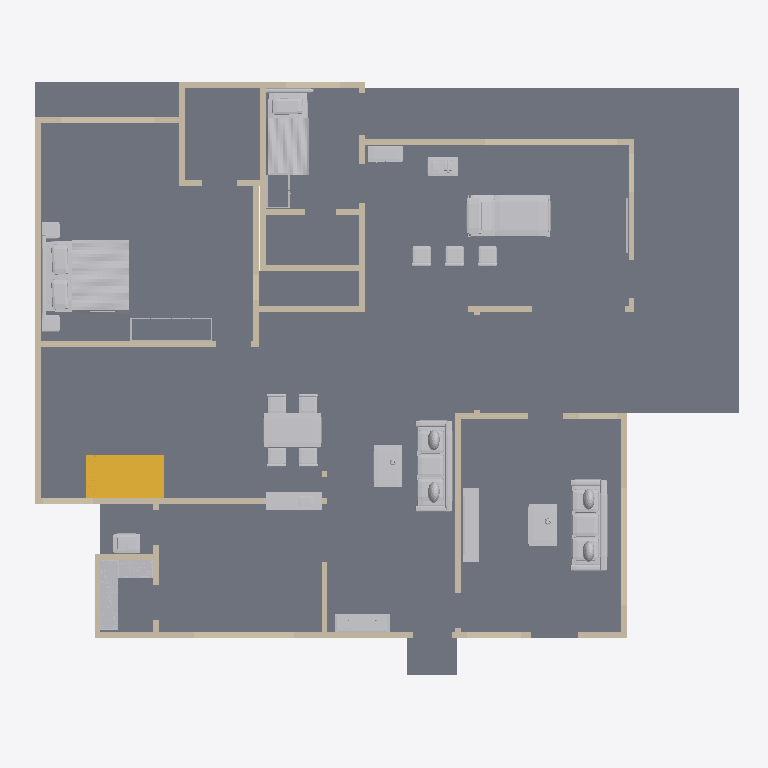
Plan cut of the same IFC building model at storey 'Ground floor' (level 0.00 m, cut at 1.40 m), seen from above with north up, elements coloured by IFC class: 54 walls (beige), 22 other elements (light grey), 3 slabs (grey), 1 stair (yellow). Cut surfaces are drawn darker.
Extent 18.3 m × 15.6 m × 9.4 m (x, y, z). Storeys (3): Ground floor at 0.00 m; First floor at 3.15 m; Roof terrace at 6.30 m. Elements (170): 118 IfcWall, 27 IfcFurnishingElement, 15 IfcRailing, 8 IfcSlab, 2 IfcStair.

HEADER;
FILE_DESCRIPTION(('ViewDefinition [DesignTransferView]','PRELIMINARY - ENGINEER TO REVIEW'),'2;1');
FILE_NAME('FloorForge.ifc','2026-09-06T00:00:00',('FloorForge'),('FloorForge'),'FloorForge 0.2','FloorForge','');
FILE_SCHEMA(('IFC4'));
ENDSEC;
DATA;
#12=IFCPROJECT('2a2_X_ZHvSyuOfiZys31j4',$,'My Desired Home','PRELIMINARY - ENGINEER TO REVIEW - NOT FOR CONSTRUCTION',$,$,$,(#6),#11);
#13=IFCSITE('0IND1MtDfK1AbQ2nKV0Yfj',$,'Unsurveyed plot',$,$,#3,$,$,.ELEMENT.,$,$,$,$,$);
#14=IFCBUILDING('3d_qio$hPPbRLetmFAJFuc',$,'Preliminary house',$,$,#3,$,$,.ELEMENT.,$,$,$);
#20=IFCBUILDINGSTOREY('0HSym5oLvSJeN0iAUrC7hc',$,'Ground floor',$,$,#19,$,$,.ELEMENT.,0.0);
#24=IFCBUILDINGSTOREY('3eXoXSnfLPdOwswA1vSL8S',$,'First floor',$,$,#23,$,$,.ELEMENT.,3150.0);
#28=IFCBUILDINGSTOREY('0oKyaDPXXNjQ_BekhUVQO0',$,'Roof terrace',$,$,#27,$,$,.ELEMENT.,6300.0);
#3378=IFCSLAB('1v9wu8f99G2AwTaXePbR7m',$,'Floor slab / thickness assumption',$,$,#19,#3377,'SL-0',.FLOOR.);
#4403=IFCFURNISHINGELEMENT('3yRWDX6_TLjuJYjR5oJJmO',$,'Bed','Authored furniture assembly',$,#19,#4402,'g-bedroom/bed');
#4598=IFCFURNISHINGELEMENT('2bOZa1M59M$hnG6aEXBZuh',$,'Bed','Authored furniture assembly',$,#19,#4597,'g-caregiver/bed');
#4457=IFCFURNISHINGELEMENT('3UsOnqLWjSk9Bdqb3Eb2cE',$,'Reclining Bed','Authored furniture assembly',$,#19,#4456,'g-care/reclining-bed');
#4821=IFCFURNISHINGELEMENT('1WtmvlI9jMzPdbNaGwAknc',$,'Dining Set','Authored furniture assembly',$,#19,#4820,'g-living/dining-set');
#4650=IFCFURNISHINGELEMENT('3zHpyeOTLL68AFMhvkqOc0',$,'Sofa','Authored furniture assembly',$,#19,#4649,'g-drawing/sofa');
#3854=IFCSTAIR('0IoQwsf1fJjRzWy3mK_lLM',$,'Linked U staircase',$,$,#19,#3853,'south-stair-core-0',.HALF_TURN_STAIR.);
#4850=IFCFURNISHINGELEMENT('2NbJqIzErG8OaZuxtneCdZ',$,'Sofa','Authored furniture assembly',$,#19,#4849,'g-living/sofa');
#1005=IFCWALL('2XsOFX9MzTNerEpbELIN94',$,'wall-29046e1e3d23fb021a','Nominal wall; structural role unverified',$,#19,#1004,'wall-29046e1e3d23fb021a',.NOTDEFINED.);
#109=IFCWALL('20t$2kU0fG4u5ONWjTz5Rv',$,'wall-e7d02531362a30d683','Nominal wall; structural role unverified',$,#19,#108,'wall-e7d02531362a30d683',.NOTDEFINED.);
#1229=IFCWALL('1aq6BCyo5SJf2AgCiuZmzx',$,'wall-71fc4aa00938451f5c','Nominal wall; structural role unverified',$,#19,#1228,'wall-71fc4aa00938451f5c',.NOTDEFINED.);
#4711=IFCFURNISHINGELEMENT('0zu7epOmfVRwgjf3O$t_pl',$,'Shelves 0','Authored furniture assembly',$,#19,#4710,'g-kitchen-store/shelves-0');
#2554=IFCSLAB('3aBSUcBe5LtP_v1QAy_Bct',$,'Dining entrance step',$,$,#19,#2553,'g-dining-east-step-2',.LANDING.);
#4667=IFCFURNISHINGELEMENT('3clvW$qOvSrg71Xq1p3V0C',$,'Coffee Table','Authored furniture assembly',$,#19,#4666,'g-drawing/coffee-table');
#4867=IFCFURNISHINGELEMENT('0ZaCiRW95P1RkoSeYzJecO',$,'Coffee Table','Authored furniture assembly',$,#19,#4866,'g-living/coffee-table');
#4680=IFCFURNISHINGELEMENT('04yuIXS7TLvQ72q6yPvVIF',$,'Media Console','Authored furniture assembly',$,#19,#4679,'g-drawing/media-console');
#125=IFCWALL('1$vEwMWuzN6xpWNCSMOvNO',$,'wall-22e984f6c8c85b2607','Nominal wall; structural role unverified',$,#19,#124,'wall-22e984f6c8c85b2607',.NOTDEFINED.);
#269=IFCWALL('09hVmUQhnNRQG5d071wmcZ',$,'wall-328c8f5e7402da880b','Nominal wall; structural role unverified',$,#19,#268,'wall-328c8f5e7402da880b',.NOTDEFINED.);
#4364=IFCFURNISHINGELEMENT('00YQ0j$ofSRgx_e1sQTR3M',$,'Serving Counter','Authored furniture assembly',$,#19,#4363,'g-kitchen/serving-counter');
#4926=IFCFURNISHINGELEMENT('1h4y6tffnMC84IBglG$mDw',$,'Mandir','Authored furniture assembly',$,#19,#4925,'g-puja/mandir');
#45=IFCWALL('1$792V1i5T59hIsRVOiJOK',$,'wall-38f1ee24cbdae6e4df','Nominal wall; structural role unverified',$,#19,#44,'wall-38f1ee24cbdae6e4df',.NOTDEFINED.);
#141=IFCWALL('1Jr57V4BvVOv1UawoF2hyo',$,'wall-594f4132793d9c1401','Nominal wall; structural role unverified',$,#19,#140,'wall-594f4132793d9c1401',.NOTDEFINED.);
#1053=IFCWALL('1F8$8Y36jJOgYh1qbDWb4p',$,'wall-abd94ee470a5db979b','Nominal wall; structural role unverified',$,#19,#1052,'wall-abd94ee470a5db979b',.NOTDEFINED.);
#1069=IFCWALL('27hxhjW1jMjQWukm571$GY',$,'wall-3a49239bf798665741','Nominal wall; structural role unverified',$,#19,#1068,'wall-3a49239bf798665741',.NOTDEFINED.);
#1181=IFCWALL('0WgOd9SaPM9gWg1RY1AH62',$,'wall-0b6a7071f7a54e7637','Nominal wall; structural role unverified',$,#19,#1180,'wall-0b6a7071f7a54e7637',.NOTDEFINED.);
#4736=IFCFURNISHINGELEMENT('2y0VkHtPHSzgC4K4_VHUXz',$,'Shelves 1','Authored furniture assembly',$,#19,#4735,'g-kitchen-store/shelves-1');
#1245=IFCWALL('3zacQky3jI$u17eRTwp9R8',$,'wall-81f08af68ae4deb186','Nominal wall; structural role unverified',$,#19,#1244,'wall-81f08af68ae4deb186',.NOTDEFINED.);
#2540=IFCSLAB('32O8d562rGtAqcMHu5Rmee',$,'Dining entrance step',$,$,#19,#2539,'g-dining-east-step-1',.LANDING.);
#733=IFCWALL('2DGdzZvQfO7exqEFhtiA4k',$,'wall-265c2839a72f303c88','Nominal wall; structural role unverified',$,#19,#732,'wall-265c2839a72f303c88',.NOTDEFINED.);
#4553=IFCFURNISHINGELEMENT('2KiwNdGcvJzB6b$p2IL6Z3',$,'Equipment Table','Authored furniture assembly',$,#19,#4552,'g-care/equipment-table');
#4570=IFCFURNISHINGELEMENT('2Ko8wTcQzGAvF3XB2l$ESU',$,'Care Cupboard','Authored furniture assembly',$,#19,#4569,'g-care/care-cupboard');
#4943=IFCFURNISHINGELEMENT('1rj4wlkH1M1QEkFAxry8WD',$,'Wash Basin','Authored furniture assembly',$,#19,#4942,'g-wash/wash-basin');
#717=IFCWALL('1HQhknki9J3wUU1JiTXLju',$,'wall-693c5ac19334460a34','Nominal wall; structural role unverified',$,#19,#716,'wall-693c5ac19334460a34',.NOTDEFINED.);
#525=IFCWALL('2z0BWbuKXGdADWQYl2PwEl',$,'wall-35dc8bdc36698d7707-2','Nominal wall; structural role unverified',$,#19,#524,'wall-35dc8bdc36698d7707-2',.NOTDEFINED.);
#413=IFCWALL('13Wfmt_XjMDAzQaY7QR016',$,'wall-0154ff42d5462e3a18','Nominal wall; structural role unverified',$,#19,#412,'wall-0154ff42d5462e3a18',.NOTDEFINED.);
#765=IFCWALL('1YeW6mqpjIjRhaxppN7LXq',$,'wall-70d088e9d70a614192','Nominal wall; structural role unverified',$,#19,#764,'wall-70d088e9d70a614192',.NOTDEFINED.);
#557=IFCWALL('0dE6rzAVjLQhubhw44josy',$,'wall-c203adccffaa8c072f','Nominal wall; structural role unverified',$,#19,#556,'wall-c203adccffaa8c072f',.NOTDEFINED.);
#173=IFCWALL('3GI1zy9SjQfApwUKKY1pSj',$,'wall-8a3bbf4db59402c593','Nominal wall; structural role unverified',$,#19,#172,'wall-8a3bbf4db59402c593',.NOTDEFINED.);
#701=IFCWALL('2fuQ1OfhLJU85hAluQ3SXc',$,'wall-8f05324373861854e8','Nominal wall; structural role unverified',$,#19,#700,'wall-8f05324373861854e8',.NOTDEFINED.);
#349=IFCWALL('3hZJ5I5X9Jrg4gJ72pTYoQ',$,'wall-a2dc1d59b7c7a8501c','Nominal wall; structural role unverified',$,#19,#348,'wall-a2dc1d59b7c7a8501c',.NOTDEFINED.);
#4480=IFCFURNISHINGELEMENT('2KZuFjo5fRYh2fhCd8j5E1',$,'Care Chair Right','Authored furniture assembly',$,#19,#4479,'g-care/care-chair-right');
#4503=IFCFURNISHINGELEMENT('18P4p6JXnLE9t1t7s4r0Lr',$,'Care Chair Right 2','Authored furniture assembly',$,#19,#4502,'g-care/care-chair-right-2');
#4526=IFCFURNISHINGELEMENT('1lx296sdTJfRazkRsdoRVU',$,'Care Chair Right 3','Authored furniture assembly',$,#19,#4525,'g-care/care-chair-right-3');
#61=IFCWALL('3IQNOIYRLRE8yXkHr692m3',$,'wall-aa4bb2ad1430620937','Nominal wall; structural role unverified',$,#19,#60,'wall-aa4bb2ad1430620937',.NOTDEFINED.);
#621=IFCWALL('0HoeSvf3DNYwkE7uEaLYwL',$,'wall-4f3b9bc364a4a4e33c','Nominal wall; structural role unverified',$,#19,#620,'wall-4f3b9bc364a4a4e33c',.NOTDEFINED.);
#637=IFCWALL('0g8$_GmTbSHfyDc6EvtrHN',$,'wall-18346ed3a3c8f45c89','Nominal wall; structural role unverified',$,#19,#636,'wall-18346ed3a3c8f45c89',.NOTDEFINED.);
#189=IFCWALL('0Ad20g$BjGFuIvS92FWS_S',$,'wall-ef57e2300ecfc9ca25','Nominal wall; structural role unverified',$,#19,#188,'wall-ef57e2300ecfc9ca25',.NOTDEFINED.);
#749=IFCWALL('20HBh4$ajT988QLT2deXT3',$,'wall-071c1c30bed09acf52','Nominal wall; structural role unverified',$,#19,#748,'wall-071c1c30bed09acf52',.NOTDEFINED.);
#1085=IFCWALL('0ZpK27rBjIyQEXnbYSZFrk',$,'wall-bee9413645f3ad127a','Nominal wall; structural role unverified',$,#19,#1084,'wall-bee9413645f3ad127a',.NOTDEFINED.);
#1213=IFCWALL('1I2jQacmbNl9IOLY6YN39e',$,'wall-24d5fbcd4f2b30addd','Nominal wall; structural role unverified',$,#19,#1212,'wall-24d5fbcd4f2b30addd',.NOTDEFINED.);
#333=IFCWALL('0a4dEFlTLMmRl0WmCGTBiV',$,'wall-9330c20d8aa0955efa','Nominal wall; structural role unverified',$,#19,#332,'wall-9330c20d8aa0955efa',.NOTDEFINED.);
#445=IFCWALL('0ahrsQFCzMEhSEi4mYHEoJ',$,'wall-72aaa280799f9bf10d','Nominal wall; structural role unverified',$,#19,#444,'wall-72aaa280799f9bf10d',.NOTDEFINED.);
#77=IFCWALL('0RgIryvy9OQAInLyD1RxkK',$,'wall-762bd72ca31a1fbdf8','Nominal wall; structural role unverified',$,#19,#76,'wall-762bd72ca31a1fbdf8',.NOTDEFINED.);
#221=IFCWALL('17uo53wCbMZxFxjis7_gRf',$,'wall-3b8b5b3089a4ee0923','Nominal wall; structural role unverified',$,#19,#220,'wall-3b8b5b3089a4ee0923',.NOTDEFINED.);
#909=IFCWALL('04JtIb6xLU_R1CD66c4YZC',$,'wall-11316a8225ccd63ae3','Nominal wall; structural role unverified',$,#19,#908,'wall-11316a8225ccd63ae3',.NOTDEFINED.);
#365=IFCWALL('0Z_Cv_s8jQ8gfdpepQ$3hI',$,'wall-fd573072c8db35fde8','Nominal wall; structural role unverified',$,#19,#364,'wall-fd573072c8db35fde8',.NOTDEFINED.);
#4434=IFCFURNISHINGELEMENT('2bBK79MeXI0fv8JFcLiAdI',$,'Wardrobe','Authored furniture assembly',$,#19,#4433,'g-bedroom/wardrobe');
#253=IFCWALL('2ipZGYh$fJkQoUYhYYbGvF',$,'wall-8d99a953f0805526dc','Nominal wall; structural role unverified',$,#19,#252,'wall-8d99a953f0805526dc',.NOTDEFINED.);
#397=IFCWALL('0qq$Aa6$PJswdzLgJymsrK',$,'wall-e9d645c7ca892484b3','Nominal wall; structural role unverified',$,#19,#396,'wall-e9d645c7ca892484b3',.NOTDEFINED.);
#477=IFCWALL('11nSvxfHHJVBom8DTWzD_9',$,'wall-66720684889e146cc6','Nominal wall; structural role unverified',$,#19,#476,'wall-66720684889e146cc6',.NOTDEFINED.);
#653=IFCWALL('3ggSg8mcrN99k0OH5AkaE5',$,'wall-09ca256fb3b445b90a','Nominal wall; structural role unverified',$,#19,#652,'wall-09ca256fb3b445b90a',.NOTDEFINED.);
#4621=IFCFURNISHINGELEMENT('275mEo3tTTefnA5WR8rXlJ',$,'Wardrobe','Authored furniture assembly',$,#19,#4620,'g-caregiver/wardrobe');
#861=IFCWALL('2nLTTwBuHJLwXWXEIbBuT$',$,'wall-ae0d011f85372a9856','Nominal wall; structural role unverified',$,#19,#860,'wall-ae0d011f85372a9856',.NOTDEFINED.);
#509=IFCWALL('2xpqX7bXrKwQuJ6WU080rD',$,'wall-c01206c44c4e496690','Nominal wall; structural role unverified',$,#19,#508,'wall-c01206c44c4e496690',.NOTDEFINED.);
#925=IFCWALL('1vW4qUgGHPneyb0QHGGIFP',$,'wall-1c96525fb2f24b568b','Nominal wall; structural role unverified',$,#19,#924,'wall-1c96525fb2f24b568b',.NOTDEFINED.);
#573=IFCWALL('0ExDDp8EzO4gxhwm1tFghE',$,'wall-bd89ab1070a366e8f4','Nominal wall; structural role unverified',$,#19,#572,'wall-bd89ab1070a366e8f4',.NOTDEFINED.);
#685=IFCWALL('1SalnbkPPR2ejuJJHLKxgC',$,'wall-18d2883a6d1d17a81f','Nominal wall; structural role unverified',$,#19,#684,'wall-18d2883a6d1d17a81f',.NOTDEFINED.);
#1037=IFCWALL('2JyA5BdZjQMOUhKyli2YMv',$,'wall-76f8bd409730802c31','Nominal wall; structural role unverified',$,#19,#1036,'wall-76f8bd409730802c31',.NOTDEFINED.);
#4581=IFCFURNISHINGELEMENT('0Axa16SxzRIfYz6W$P9$LH',$,'Large Tv','Authored furniture assembly',$,#19,#4580,'g-care/large-tv');
#1101=IFCWALL('1qlQryMZDKLRZaeoyAavAO',$,'wall-fad63dba65ad4835ef','Nominal wall; structural role unverified',$,#19,#1100,'wall-fad63dba65ad4835ef',.NOTDEFINED.);
#893=IFCWALL('34WLs17KDPF964jNLMnYVl',$,'wall-a037dd8552fa326d97','Nominal wall; structural role unverified',$,#19,#892,'wall-a037dd8552fa326d97',.NOTDEFINED.);
#829=IFCWALL('0oH6PcNIPVw8NR_bFof4V4',$,'wall-3b1b6d275f7572b09b','Nominal wall; structural role unverified',$,#19,#828,'wall-3b1b6d275f7572b09b',.NOTDEFINED.);
#301=IFCWALL('3bs8_ljDvPPOMbGjtty36e',$,'wall-29eab0b5925242d765','Nominal wall; structural role unverified',$,#19,#300,'wall-29eab0b5925242d765',.NOTDEFINED.);
#157=IFCWALL('02UYJZbILMMeiWNuzRaoH2',$,'wall-c158d2b56bb739d9ef','Nominal wall; structural role unverified',$,#19,#156,'wall-c158d2b56bb739d9ef',.NOTDEFINED.);
#461=IFCWALL('0Fy$QjPWXHChgCbVXc_nkc',$,'wall-9a26fa9d74ff818c10','Nominal wall; structural role unverified',$,#19,#460,'wall-9a26fa9d74ff818c10',.NOTDEFINED.);
#941=IFCWALL('3M9eVhiR5SmREEFlo8c6gi',$,'wall-52cd617a012651dd86','Nominal wall; structural role unverified',$,#19,#940,'wall-52cd617a012651dd86',.NOTDEFINED.);
#1117=IFCWALL('1E4M77dSzVgRi9ehRBdE7V',$,'wall-1f78da9fe4930b8350','Nominal wall; structural role unverified',$,#19,#1116,'wall-1f78da9fe4930b8350',.NOTDEFINED.);
#589=IFCWALL('32G8xKwZDV8Q1G_atcBVsK',$,'wall-03bc2340d1f4c4fbcd-2','Nominal wall; structural role unverified',$,#19,#588,'wall-03bc2340d1f4c4fbcd-2',.NOTDEFINED.);
#605=IFCWALL('3r3w8SiYTO7hRUG98xMgt1',$,'wall-cde15d497d2b2ac254','Nominal wall; structural role unverified',$,#19,#604,'wall-cde15d497d2b2ac254',.NOTDEFINED.);
#957=IFCWALL('1Sq7R38pLGHwwXsI3HsJAb',$,'wall-431f33c21b0f67ca5e','Nominal wall; structural role unverified',$,#19,#956,'wall-431f33c21b0f67ca5e',.NOTDEFINED.);
ENDSEC;
